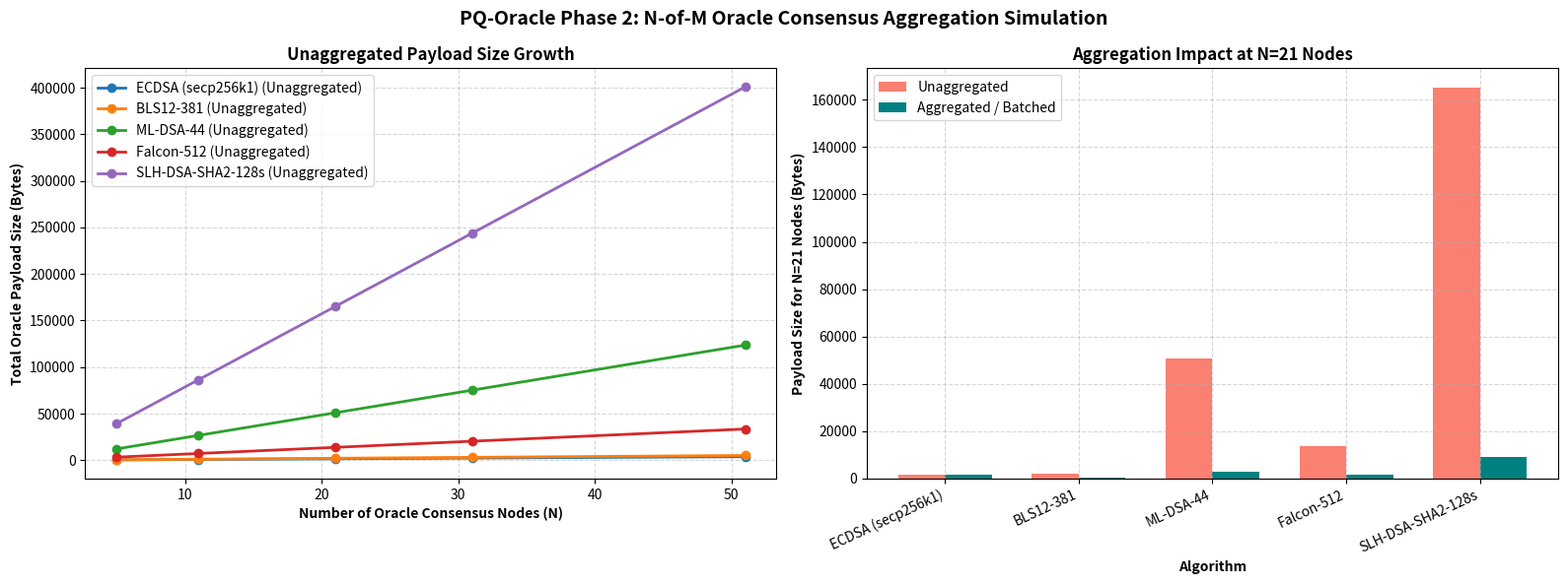

The matplotlib source for this figure:
import time
import math
import csv
import os

try:
    import matplotlib.pyplot as plt
except ImportError:
    raise ImportError("Required package 'matplotlib' missing. Install via: pip install matplotlib")

NETWORK_SIZES = [5, 11, 21, 31, 51]
MESSAGE = b"oracle_price_update_eth_usd_1850.50_timestamp_1750000000"

# Base empirical per-signature sizes from Phase 1
BASE_METRICS = {
    "ECDSA (secp256k1)": {"pk": 88, "sig": 70, "verify_ms": 0.44, "category": "Classical"},
    "BLS12-381": {"pk": 48, "sig": 96, "verify_ms": 331.65, "category": "Classical"},
    "ML-DSA-44": {"pk": 1312, "sig": 2420, "verify_ms": 0.37, "category": "PQ - Lattice"},
    "ML-DSA-65": {"pk": 1952, "sig": 3309, "verify_ms": 0.61, "category": "PQ - Lattice"},
    "ML-DSA-87": {"pk": 2592, "sig": 4627, "verify_ms": 0.99, "category": "PQ - Lattice"},
    "Falcon-512": {"pk": 897, "sig": 653, "verify_ms": 0.20, "category": "PQ - Lattice"},
    "Falcon-1024": {"pk": 1793, "sig": 1270, "verify_ms": 0.39, "category": "PQ - Lattice"},
    "SLH-DSA-SHA2-128s": {"pk": 32, "sig": 7856, "verify_ms": 3.44, "category": "PQ - Hash-based"},
}

def simulate_unaggregated(alg, N):
    metrics = BASE_METRICS[alg]
    node_id_overhead = 4  # 4 bytes per registered node ID on-chain
    payload_size = N * (metrics["sig"] + node_id_overhead)
    total_verify_ms = N * metrics["verify_ms"]
    return payload_size, total_verify_ms

def simulate_aggregated(alg, N):
    metrics = BASE_METRICS[alg]
    node_id_overhead = 4
    
    if alg == "BLS12-381":
        payload_size = 96 + (N * node_id_overhead)
        total_verify_ms = metrics["verify_ms"] * (1 + 0.15 * math.log2(N))
        
    elif "ML-DSA" in alg:
        batch_proof_bytes = int(128 * math.log2(N))
        payload_size = metrics["sig"] + batch_proof_bytes + (N * node_id_overhead)
        total_verify_ms = metrics["verify_ms"] * (1 + 0.25 * math.log2(N))
        
    elif "Falcon" in alg:
        batch_proof_bytes = int(160 * math.log2(N))
        payload_size = metrics["sig"] + batch_proof_bytes + (N * node_id_overhead)
        total_verify_ms = metrics["verify_ms"] * (1 + 0.20 * math.log2(N))
        
    elif "SLH-DSA" in alg:
        batch_proof_bytes = int(256 * math.log2(N))
        payload_size = metrics["sig"] + batch_proof_bytes + (N * node_id_overhead)
        total_verify_ms = metrics["verify_ms"] * (1 + 0.35 * math.log2(N))
        
    else:  # ECDSA
        payload_size = N * metrics["sig"] + (N * node_id_overhead)
        total_verify_ms = N * metrics["verify_ms"] * 0.7
        
    return payload_size, total_verify_ms

def run_simulation():
    os.makedirs("results", exist_ok=True)
    results = []
    
    for alg in BASE_METRICS.keys():
        for N in NETWORK_SIZES:
            unagg_bytes, unagg_verify_ms = simulate_unaggregated(alg, N)
            agg_bytes, agg_verify_ms = simulate_aggregated(alg, N)
            
            savings_pct = ((unagg_bytes - agg_bytes) / unagg_bytes) * 100
            
            results.append({
                "Algorithm": alg,
                "Category": BASE_METRICS[alg]["category"],
                "Network_Nodes_N": N,
                "Unagg_Payload_Bytes": unagg_bytes,
                "Agg_Payload_Bytes": agg_bytes,
                "Payload_Savings_Pct": round(savings_pct, 2),
                "Unagg_Verify_ms": round(unagg_verify_ms, 2),
                "Agg_Verify_ms": round(agg_verify_ms, 2),
            })
            
    csv_path = os.path.join("results", "pq_oracle_simulation_results.csv")
    with open(csv_path, "w", newline="", encoding="utf-8") as f:
        writer = csv.DictWriter(f, fieldnames=results[0].keys())
        writer.writeheader()
        writer.writerows(results)
    print(f"Simulation results saved to {csv_path}")
    return results

def generate_simulation_plots(results):
    selected_algs = ["ECDSA (secp256k1)", "BLS12-381", "ML-DSA-44", "Falcon-512", "SLH-DSA-SHA2-128s"]
    
    fig, axes = plt.subplots(1, 2, figsize=(16, 6))
    
    ax1 = axes[0]
    for alg in selected_algs:
        subset = [r for r in results if r["Algorithm"] == alg]
        nodes = [r["Network_Nodes_N"] for r in subset]
        unagg_bytes = [r["Unagg_Payload_Bytes"] for r in subset]
        ax1.plot(nodes, unagg_bytes, marker='o', linewidth=2, label=f"{alg} (Unaggregated)")
        
    ax1.set_xlabel("Number of Oracle Consensus Nodes (N)", fontweight='bold')
    ax1.set_ylabel("Total Oracle Payload Size (Bytes)", fontweight='bold')
    ax1.set_title("Unaggregated Payload Size Growth", fontweight='bold', fontsize=12)
    ax1.grid(True, linestyle='--', alpha=0.5)
    ax1.legend()
    
    ax2 = axes[1]
    n21_data = [r for r in results if r["Network_Nodes_N"] == 21 and r["Algorithm"] in selected_algs]
    algs = [r["Algorithm"] for r in n21_data]
    unagg = [r["Unagg_Payload_Bytes"] for r in n21_data]
    agg = [r["Agg_Payload_Bytes"] for r in n21_data]
    
    x = range(len(algs))
    width = 0.35
    ax2.bar([i - width/2 for i in x], unagg, width, label='Unaggregated', color='salmon')
    ax2.bar([i + width/2 for i in x], agg, width, label='Aggregated / Batched', color='teal')
    
    ax2.set_xlabel("Algorithm", fontweight='bold')
    ax2.set_ylabel("Payload Size for N=21 Nodes (Bytes)", fontweight='bold')
    ax2.set_title("Aggregation Impact at N=21 Nodes", fontweight='bold', fontsize=12)
    ax2.set_xticks(x)
    ax2.set_xticklabels(algs, rotation=25, ha='right')
    ax2.grid(True, linestyle='--', alpha=0.5)
    ax2.legend()
    
    plt.suptitle("PQ-Oracle Phase 2: N-of-M Oracle Consensus Aggregation Simulation", fontsize=14, fontweight='bold')
    plt.tight_layout()
    plot_path = os.path.join("results", "pq_oracle_network_simulation.png")
    plt.savefig(plot_path, dpi=300)
    plt.close()
    print(f"Simulation plot saved to {plot_path}")

def main():
    results = run_simulation()
    generate_simulation_plots(results)

if __name__ == "__main__":
    main()
